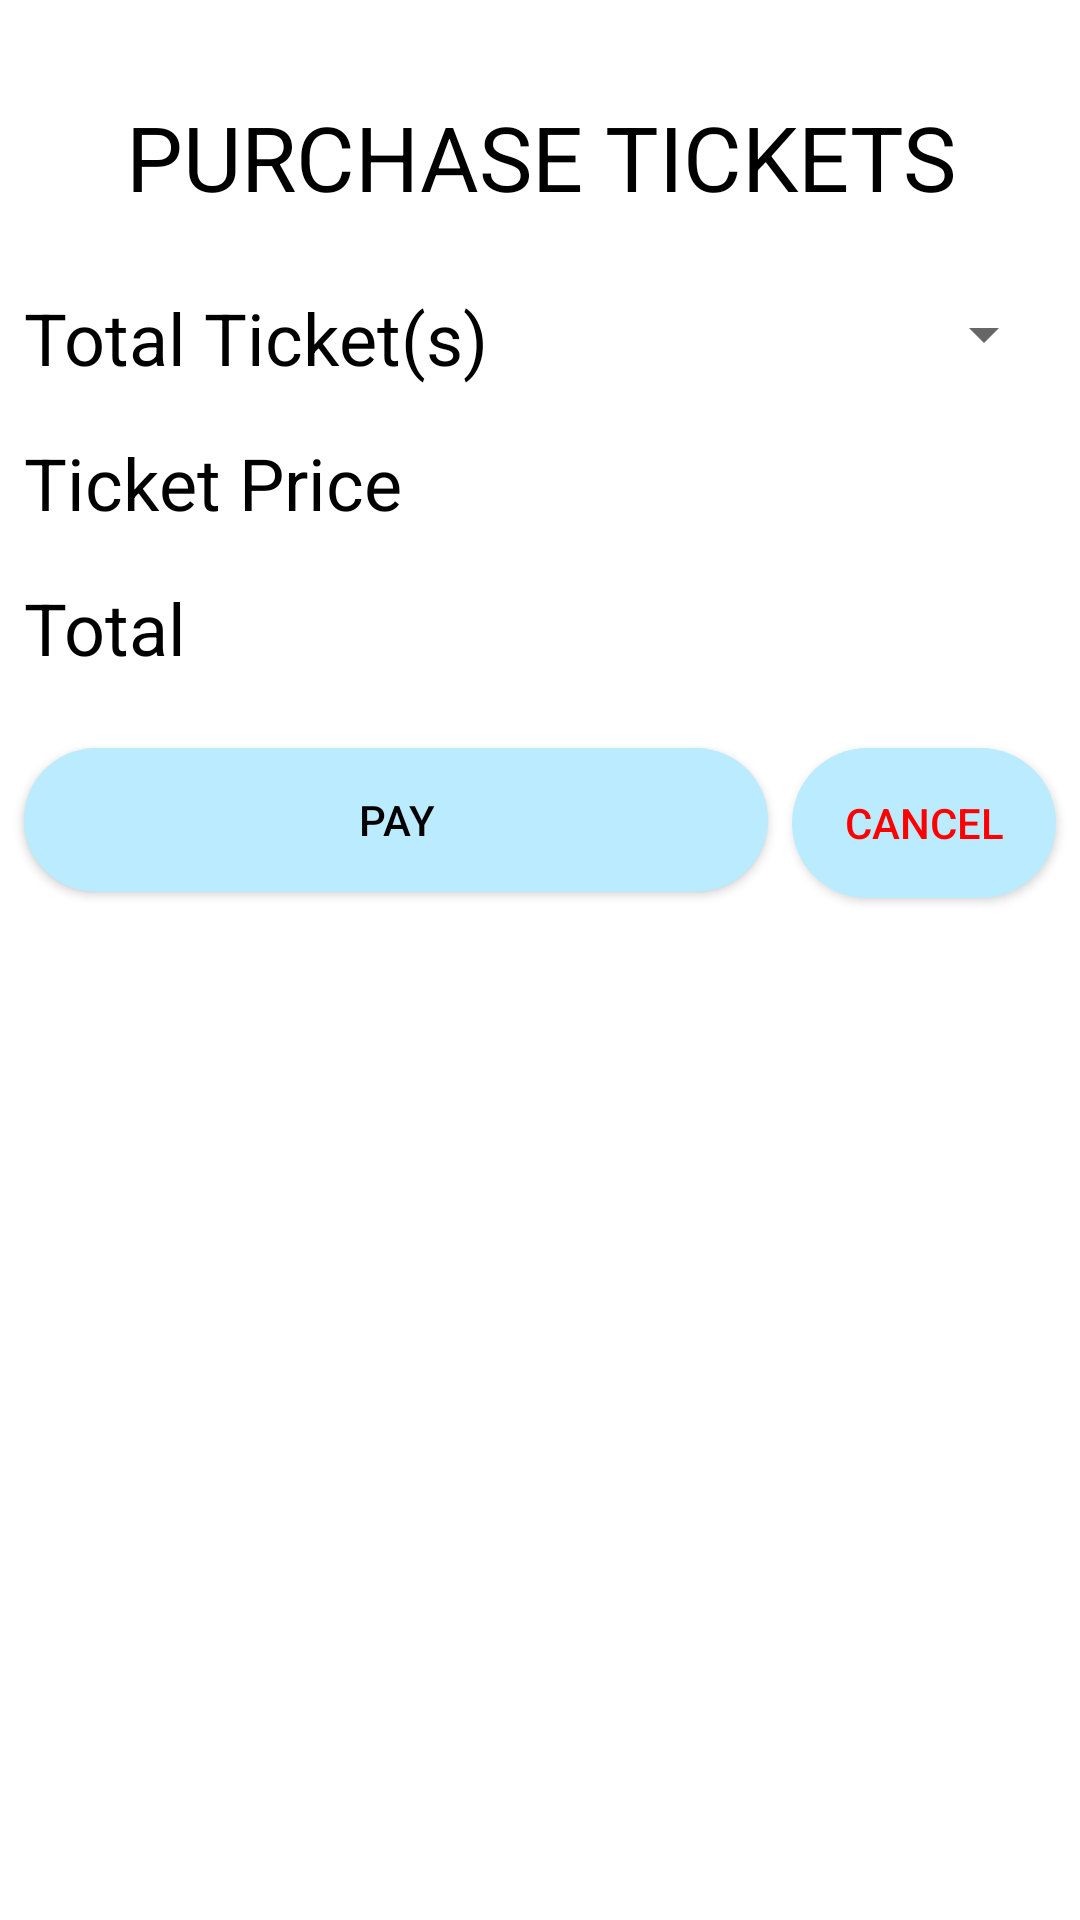

Layout XML and referenced resources for this Android screen:
<!-- AndroidManifest.xml: application theme AppTheme -->
<!-- res/layout/activity_payment_activities.xml -->
<?xml version="1.0" encoding="utf-8"?>
<android.support.constraint.ConstraintLayout xmlns:android="http://schemas.android.com/apk/res/android"
    xmlns:app="http://schemas.android.com/apk/res-auto"
    xmlns:tools="http://schemas.android.com/tools"
    android:layout_width="match_parent"
    android:layout_height="match_parent"
    android:background="@android:color/white"
    tools:context="com.example.example.app1.Activities.PaymentActivities">

    <TextView
        android:id="@+id/TitlePurchasedTicket"
        android:layout_width="0dp"
        android:layout_height="wrap_content"
        android:layout_marginEnd="8dp"
        android:layout_marginStart="8dp"
        android:layout_marginTop="32dp"
        android:text="PURCHASE TICKETS"
        android:textAlignment="center"
        android:textColor="@android:color/black"
        android:textSize="30sp"
        app:layout_constraintEnd_toEndOf="parent"
        app:layout_constraintStart_toStartOf="parent"
        app:layout_constraintTop_toTopOf="parent" />

    <TextView
        android:id="@+id/textView"
        android:layout_width="0dp"
        android:layout_height="wrap_content"
        android:layout_alignParentStart="true"
        android:layout_marginEnd="8dp"
        android:layout_marginStart="8dp"
        android:layout_marginTop="24dp"
        android:text="Total Ticket(s)"
        android:textColor="@android:color/black"
        android:textSize="24sp"
        app:layout_constraintEnd_toStartOf="@+id/spinner"
        app:layout_constraintStart_toStartOf="parent"
        app:layout_constraintTop_toBottomOf="@+id/TitlePurchasedTicket" />

    <TextView
        android:id="@+id/textView2"
        android:layout_width="0dp"
        android:layout_height="wrap_content"
        android:layout_marginEnd="8dp"
        android:layout_marginStart="8dp"
        android:layout_marginTop="16dp"
        android:text="Ticket Price"
        android:textColor="@android:color/black"
        android:textSize="24sp"
        app:layout_constraintEnd_toStartOf="@+id/amountperticket"
        app:layout_constraintStart_toStartOf="parent"
        app:layout_constraintTop_toBottomOf="@+id/textView" />

    <TextView
        android:id="@+id/textView3"
        android:layout_width="0dp"
        android:layout_height="wrap_content"
        android:layout_marginEnd="8dp"
        android:layout_marginStart="8dp"
        android:layout_marginTop="16dp"
        android:text="Total"
        android:textColor="@android:color/black"
        android:textSize="24sp"
        app:layout_constraintEnd_toStartOf="@+id/totalamount"
        app:layout_constraintStart_toStartOf="parent"
        app:layout_constraintTop_toBottomOf="@+id/textView2" />

    <TextView
        android:id="@+id/amountperticket"
        android:layout_width="wrap_content"
        android:layout_height="wrap_content"
        android:layout_marginEnd="8dp"
        android:layout_marginTop="16dp"
        android:textColor="@android:color/black"
        android:textSize="24sp"
        app:layout_constraintEnd_toEndOf="parent"
        app:layout_constraintTop_toBottomOf="@+id/spinner"
        tools:text="20" />

    <TextView
        android:id="@+id/totalamount"
        android:layout_width="wrap_content"
        android:layout_height="wrap_content"
        android:layout_marginEnd="8dp"
        android:layout_marginTop="16dp"
        android:textColor="@android:color/black"
        android:textSize="24sp"
        app:layout_constraintEnd_toEndOf="parent"
        app:layout_constraintTop_toBottomOf="@+id/amountperticket"
        tools:text="500" />

    <Button
        android:id="@+id/payBtn"
        android:layout_width="0dp"
        android:layout_height="wrap_content"
        android:layout_marginEnd="8dp"
        android:layout_marginStart="8dp"
        android:layout_marginTop="24dp"
        android:background="@drawable/rounded_button"
        android:text="pay"
        android:textColor="@android:color/black"
        app:layout_constraintEnd_toStartOf="@+id/backBtn"
        app:layout_constraintStart_toStartOf="parent"
        app:layout_constraintTop_toBottomOf="@+id/textView3" />

    <Button
        android:id="@+id/backBtn"
        android:layout_width="0dp"
        android:layout_height="50dp"
        android:layout_marginEnd="8dp"
        android:layout_marginTop="24dp"
        android:background="@drawable/rounded_button"
        android:text="Cancel"
        android:textColor="@color/colorRed"
        app:layout_constraintEnd_toEndOf="parent"
        app:layout_constraintTop_toBottomOf="@+id/textView3"
        app:srcCompat="?android:attr/homeAsUpIndicator" />

    <Spinner
        android:id="@+id/spinner"
        android:layout_width="0dp"
        android:layout_height="30dp"
        android:layout_marginEnd="8dp"
        android:layout_marginTop="24dp"
        app:layout_constraintEnd_toEndOf="parent"
        app:layout_constraintTop_toBottomOf="@+id/TitlePurchasedTicket" />

</android.support.constraint.ConstraintLayout>
<!-- resources referenced by this layout -->
<resources>
  <color name="colorRed">#FF0000</color>
  <!-- drawable rounded_button (drawable) -->
  <?xml version="1.0" encoding="utf-8"?>
  <shape xmlns:android="http://schemas.android.com/apk/res/android"
      android:shape="rectangle">
      <solid android:color="@color/colorBottomNav"></solid>
      <corners android:radius="200dp"></corners>
  </shape>
  <style name="AppTheme" parent="Theme.AppCompat.Light.NoActionBar">
          
          <item name="colorPrimary">@color/colorPrimary</item>
          <item name="colorPrimaryDark">@color/colorPrimaryDark</item>
          <item name="colorAccent">@color/colorAccent</item>
      </style>
  <color name="colorBottomNav">#bbebff</color>
  <color name="colorPrimary">#3F51B5</color>
  <color name="colorPrimaryDark">#303F9F</color>
  <color name="colorAccent">#ff4081</color>
</resources>
